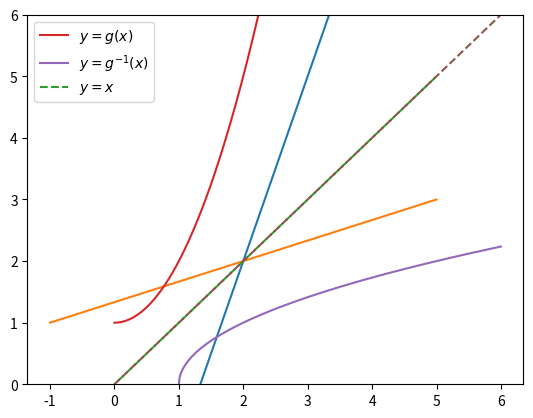

The script that saved this image:
import numpy as np
import matplotlib.pyplot as plt

def f(x):
    return 3*x-4

def f_inv(x):
    return (x+4)/3

def g(x):
    return x**2+1

def g_inv(x):
    return np.sqrt(x-1)

def identity(x):
    return x

x = np.linspace(-1,5,601)
graph, = plt.plot(x,f(x))
graph1, = plt.plot(x,f_inv(x))
graph2, = plt.plot(x, identity(x), '--')
plt.legend(handles = (graph, graph1, graph2), labels = (r'$y=f(x)$', r'$y=f^{-1}(x)$', r'$y=x$')) 
plt.ylim(-1,5)
plt.show()

x = np.linspace(0,6,601)
graph, = plt.plot(x,g(x))
graph1, = plt.plot(x,g_inv(x))
grahp2, = plt.plot(x, identity(x), '--')
plt.legend(handles = (graph, graph1, graph2), labels =(r'$y=g(x)$', r'$y=g^{-1}(x)$', r'$y=x$'))
plt.ylim(0,6)
plt.show()